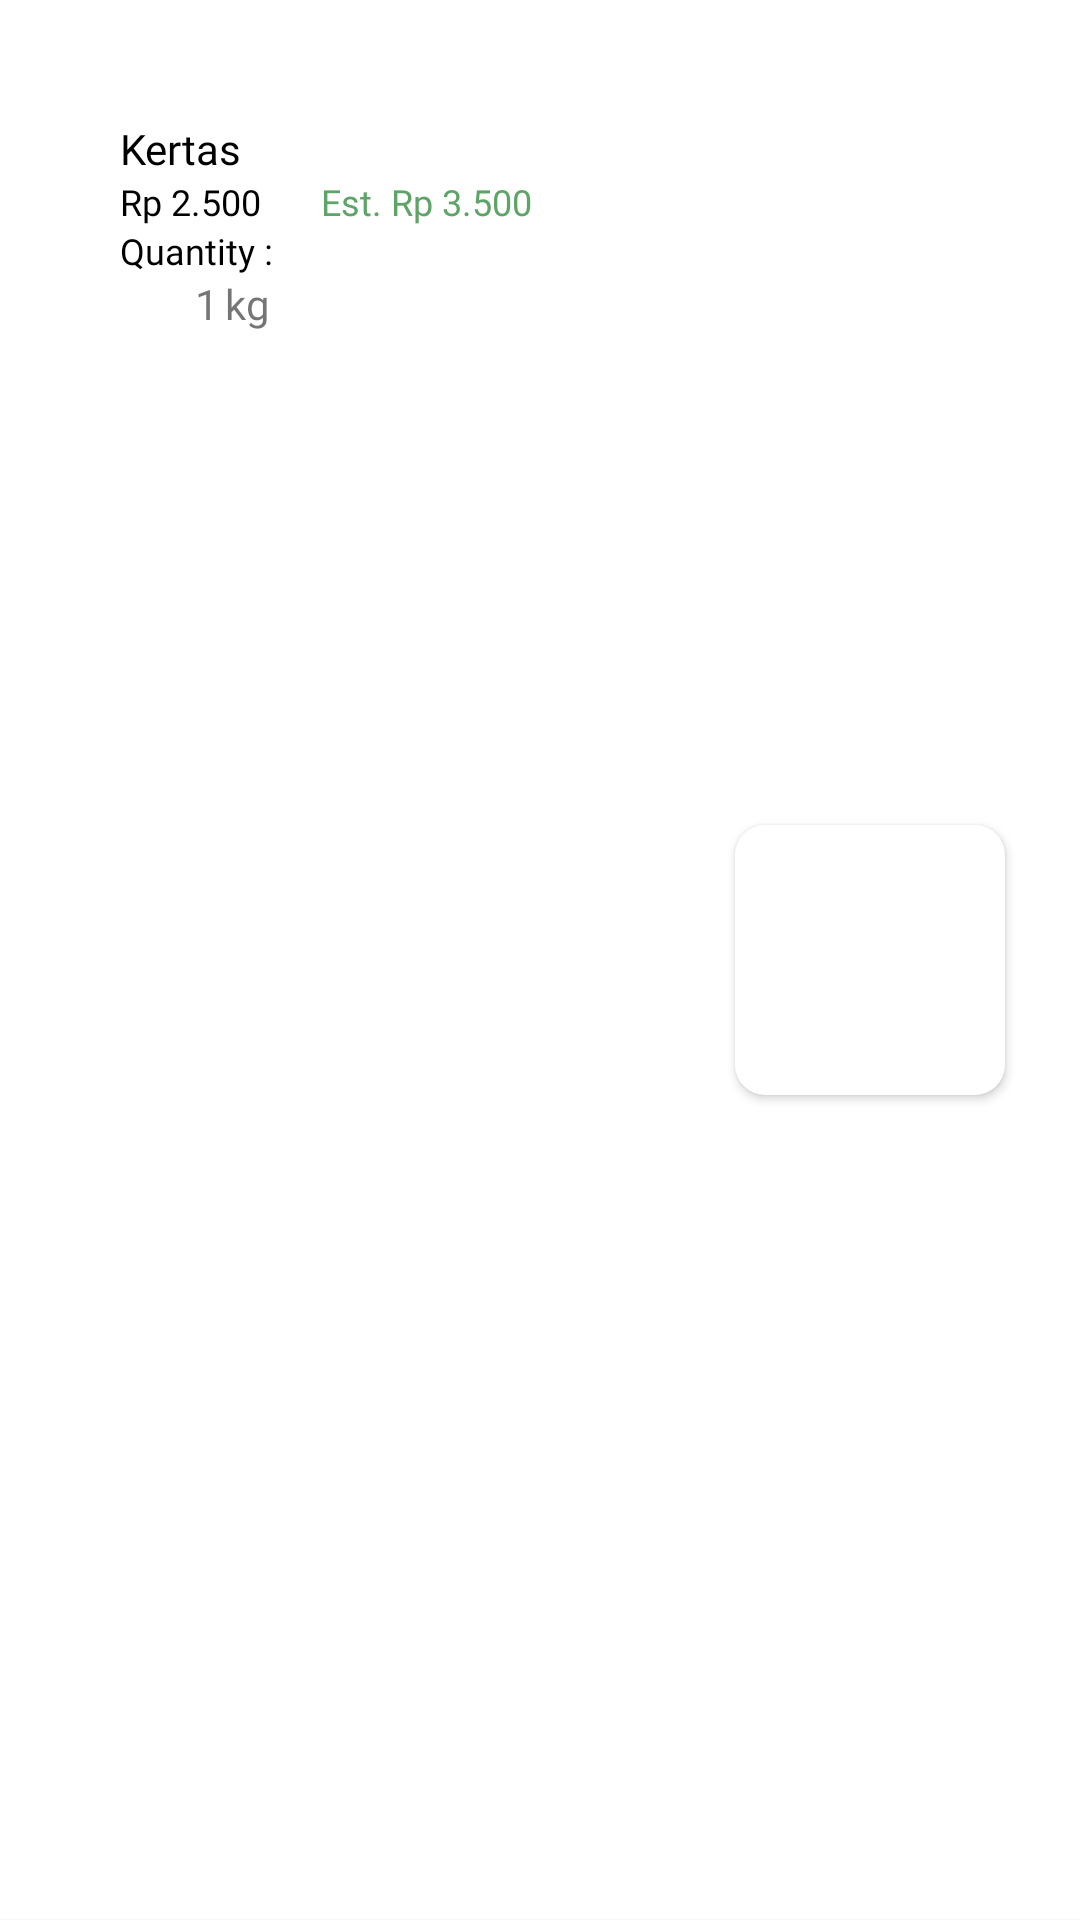

Reconstruct the res/layout file that produces this screen, plus the resources it refers to.
<!-- AndroidManifest.xml: application theme Theme.GestariWasteBank -->
<!-- res/layout/rv_item_cart.xml -->
<?xml version="1.0" encoding="utf-8"?>
<androidx.constraintlayout.widget.ConstraintLayout xmlns:android="http://schemas.android.com/apk/res/android"
    android:layout_width="match_parent"
    android:layout_height="wrap_content"
    android:background="@color/white"
    xmlns:app="http://schemas.android.com/apk/res-auto">

    <androidx.constraintlayout.widget.ConstraintLayout
        android:id="@+id/clMain"
        android:layout_width="match_parent"
        android:layout_height="match_parent"
        android:layout_margin="20dp"
        app:layout_constraintTop_toTopOf="parent"
        app:layout_constraintBottom_toBottomOf="parent"
        app:layout_constraintStart_toStartOf="parent"
        app:layout_constraintEnd_toEndOf="parent">
        <TextView
            android:id="@+id/tvItemName"
            android:layout_width="wrap_content"
            android:layout_height="wrap_content"
            android:text="Kertas"
            android:textSize="14sp"
            android:textColor="@color/black"
            android:layout_margin="20dp"
            android:fontFamily="@font/poppins_regular"
            app:layout_constraintTop_toTopOf="parent"
            app:layout_constraintStart_toStartOf="parent"/>

        <TextView
            android:id="@+id/tvPrice"
            android:layout_width="wrap_content"
            android:layout_height="wrap_content"
            android:text="Rp 2.500"
            android:textSize="12sp"
            android:textColor="@color/black"
            android:fontFamily="@font/poppins_regular"
            app:layout_constraintTop_toBottomOf="@id/tvItemName"
            app:layout_constraintStart_toStartOf="@id/tvItemName" />

        <TextView
            android:id="@+id/tvYouWillGet"
            android:layout_width="wrap_content"
            android:layout_height="wrap_content"
            android:text="Est. Rp 3.500"
            android:textSize="12sp"
            android:textColor="@color/medium_green"
            android:fontFamily="@font/poppins_regular"
            app:layout_constraintTop_toBottomOf="@id/tvItemName"
            app:layout_constraintStart_toEndOf="@id/tvPrice"
            android:layout_marginStart="20dp"/>

        <TextView
            android:id="@+id/tvQuantity"
            android:layout_width="wrap_content"
            android:layout_height="wrap_content"
            android:text="Quantity :"
            android:textSize="12sp"
            android:textColor="@color/black"
            android:fontFamily="@font/poppins_regular"
            app:layout_constraintTop_toBottomOf="@id/tvPrice"
            app:layout_constraintStart_toStartOf="@id/tvPrice" />

        <LinearLayout
            android:id="@+id/llBottom"
            android:layout_width="wrap_content"
            android:layout_height="wrap_content"
            android:gravity="center"
            android:orientation="horizontal"
            app:layout_constraintTop_toBottomOf="@id/tvQuantity"
            app:layout_constraintStart_toStartOf="@id/tvQuantity">

            <Button
                android:id="@+id/btnMinus"
                android:layout_width="15dp"
                android:layout_height="15dp"
                android:background="@drawable/minus_item"
                app:layout_constraintEnd_toEndOf="parent"
                app:layout_constraintTop_toTopOf="parent" />

            <TextView
                android:id="@+id/tvTrashAmount"
                android:layout_width="wrap_content"
                android:layout_height="wrap_content"
                android:layout_marginStart="10dp"
                android:fontFamily="@font/poppins_medium"
                android:text="1"
                android:textSize="14sp" />

            <TextView
                android:layout_width="wrap_content"
                android:layout_height="wrap_content"
                android:layout_marginStart="2dp"
                android:fontFamily="@font/poppins_medium"
                android:text="kg"
                android:textSize="14sp" />

            <Button
                android:id="@+id/btnPlus"
                android:layout_width="15dp"
                android:layout_height="15dp"
                android:layout_marginStart="10dp"
                android:background="@drawable/plus_item"
                app:layout_constraintEnd_toEndOf="parent"
                app:layout_constraintTop_toTopOf="parent" />
        </LinearLayout>



        <androidx.cardview.widget.CardView
            android:id="@+id/cvMain"
            android:layout_width="wrap_content"
            android:layout_height="wrap_content"
            app:cardCornerRadius="10dp"
            app:layout_constraintTop_toTopOf="parent"
            app:layout_constraintEnd_toEndOf="parent"
            app:layout_constraintBottom_toBottomOf="parent"
            android:layout_margin="5dp">

            <ImageView
                android:id="@+id/ivItem"
                android:layout_width="70dp"
                android:layout_height="70dp"
                android:layout_margin="10dp"/>

        </androidx.cardview.widget.CardView>
    </androidx.constraintlayout.widget.ConstraintLayout>

    <androidx.cardview.widget.CardView
        app:layout_constraintTop_toBottomOf="@id/clMain"
        android:layout_width="match_parent"
        android:layout_height="1dp"
        android:layout_marginTop="20dp"
        android:backgroundTint="#BDBDBD"/>

</androidx.constraintlayout.widget.ConstraintLayout>
<!-- resources referenced by this layout -->
<resources>
  <color name="black">#FF000000</color>
  <color name="medium_green">#5EA466</color>
  <color name="white">#FFFFFFFF</color>
  <style name="Theme.GestariWasteBank" parent="Theme.AppCompat.DayNight.NoActionBar">
          
          <item name="colorPrimary">@color/purple_500</item>
          <item name="colorPrimaryVariant">@color/medium_green</item>
          <item name="colorOnPrimary">@color/white</item>
          
          <item name="colorSecondary">@color/teal_200</item>
          <item name="colorSecondaryVariant">@color/teal_700</item>
          <item name="colorOnSecondary">@color/black</item>
          
          <item name="android:statusBarColor" tools:targetApi="l">?attr/colorPrimaryVariant</item>
          
      </style>
  <color name="purple_500">#FF6200EE</color>
  <color name="teal_200">#FF03DAC5</color>
  <color name="teal_700">#FF018786</color>
</resources>
